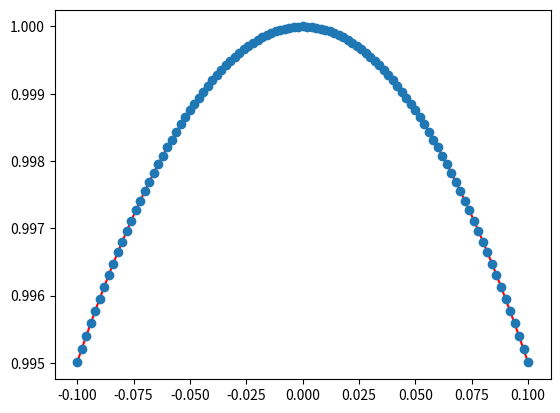

Recreate this plot in Python.
"""
My Gauss elimination solver
"""

# packages
import numpy as np
def mysolve(A,b):
    """
    This is a linear solver based on Gauss elimination

    Model: 
        Ax = b
    Inupt:
        A: Float numpy matrix (dims n x n)
        b: Float numpy matrix (dims n x 1)
    Output:
        x: Float numpy matrix (dims n x 1)
    """

    # input dims check
    m, n = A.shape
    if m != n:
        return -1
        print("The matrix A should be square.")
    if n != b.shape[0]:
        return -1
        print("The dims of the A and b are not consistent.")
    
    # b = np.matrix(b)
    # if b.shape[0] == 1:
    #     b = b.T

    # main body
    m_combined = np.column_stack((A, b))

    print('Gaussian Elimination === ') 
    for i in range(n):
        col_i = m_combined[:,i]
        print('Gauss elemination along col=',i,':')
        for j in range(i,n):
            if col_i[j] != 0:
                m_i = np.copy(m_combined[i,:])
                m_combined[i,:] = m_combined[j,:]
                m_combined[j,:] = m_i

                m_combined[i,:] = m_combined[i,:] / m_combined[i,i] 
                for k in range(n):
                    if k != i:
                        m_combined[k,:] -= m_combined[i,:] * m_combined[k,i]
                break
        print(m_combined) 

    x = m_combined[:,-1]
    print('The solution is: \n', x)
    return x


# The test function 
def test():
    A = np.array([[-2, 0, 1], [-1, 7, 1], [5, -1, 1]], dtype=float)
    b = np.matrix([-4, -50, -26], dtype=float).T

    from numpy.linalg import solve, norm

    x_my = mysolve(A,b)

    print('The result from numpy solve is:')
    x_np = solve(A,b)
    print(x_np)
    print('Error compuared with numpy solve is ', norm(x_my-x_np))


# Polynomial interpolation application
def Poly_interp():
    #solve the problem
    x = np.array([-0.1, -0.02, 0.02, 0.1])
    # x = np.array([0, 1, 2, 4])
    n = x.size

    A = np.ones((n, n))
    A[:,0] = x**3
    A[:,1] = x**2
    A[:,2] = x

    f = np.cos(x)
    res = mysolve(A, f)

    from numpy.linalg import solve, norm
    print('The result from numpy solve is:')
    x_np = solve(A,f)
    print(x_np)
    print('Error compuared with numpy solve is ', norm(res-x_np))


    # plots
    import matplotlib.pyplot as plt
    xgrid = np.linspace(x[0], x[-1], 101)
    f = np.cos(xgrid)
    p = np.zeros(101)
    for k in range(n):
        p = p + xgrid**(n-k-1)*res[k]

    plt.plot(xgrid,f,'r',xgrid,p,'o')
    plt.show()


# run
if __name__ == '__main__':
    Poly_interp()

    print('\nThe results from lab assignment 5:\n')
    test()

